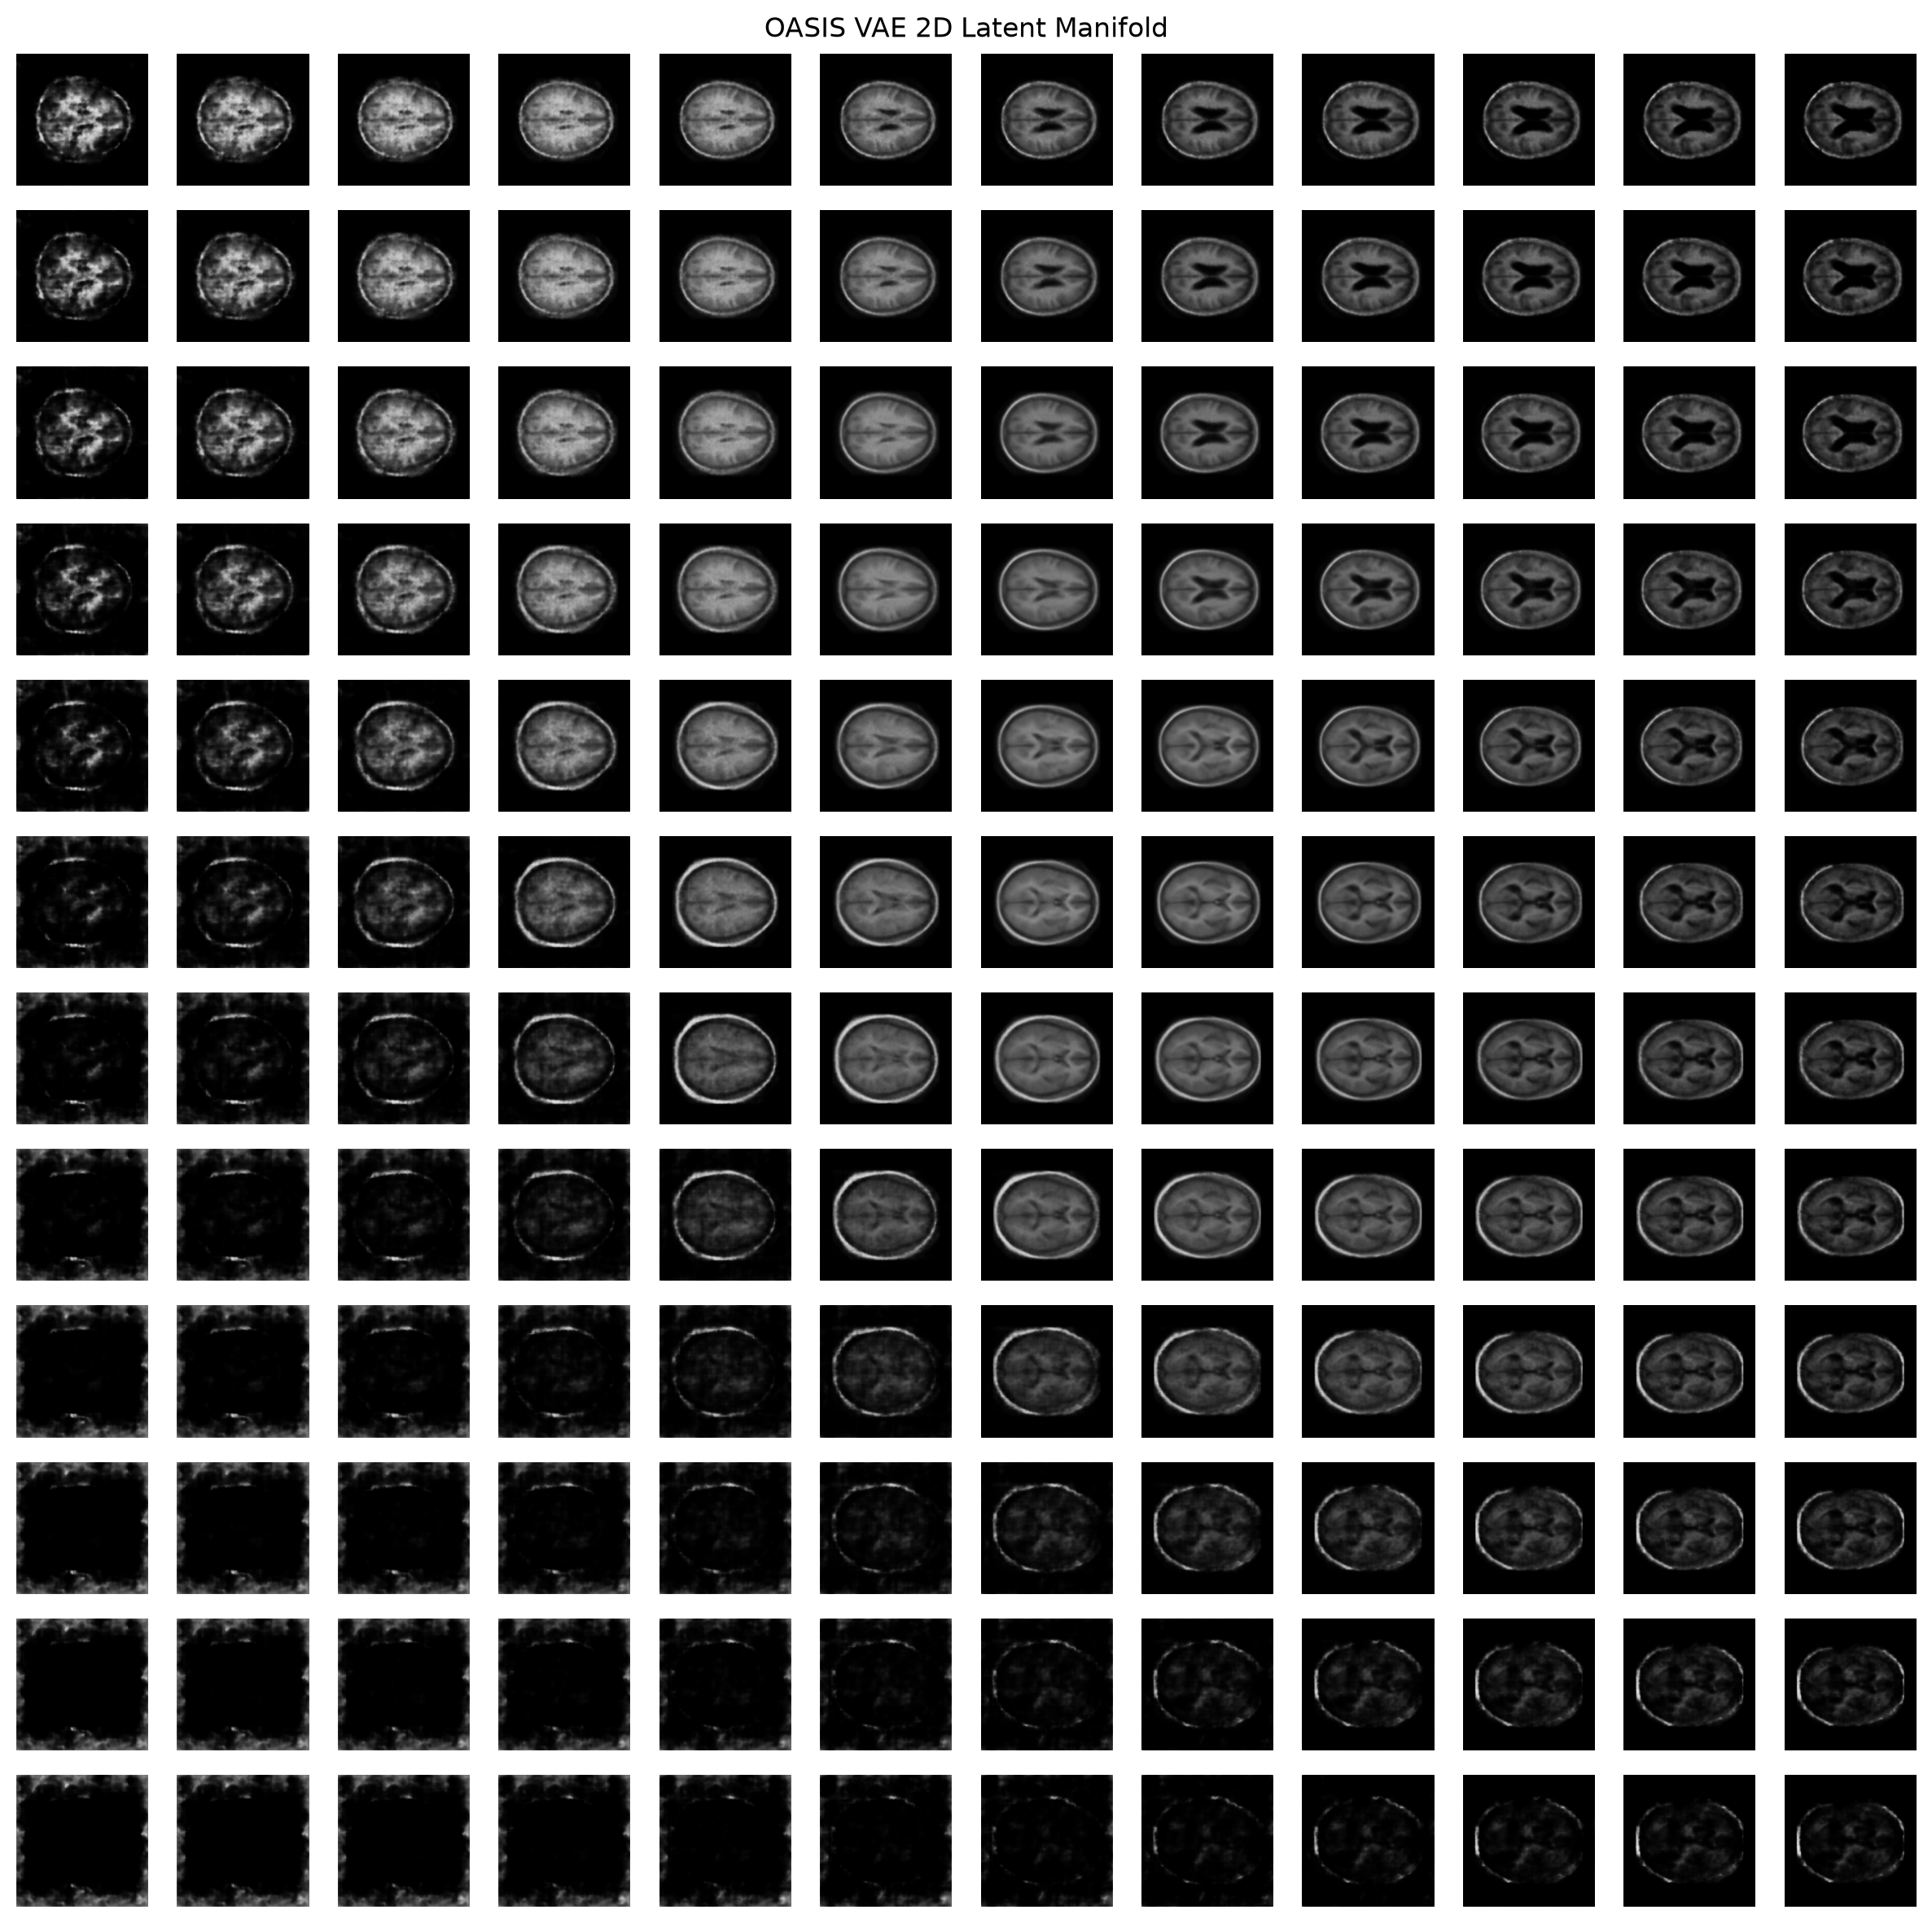

Write the Python code that produced this figure.
from pathlib import Path

import matplotlib
matplotlib.use("Agg")
import matplotlib.pyplot as plt

import torch

from vae_oasis import VAE, LATENT_DIM


# ============================================================
# COMP3710 DEMO 2 - PART 4, TASK 1
# VAE 2D LATENT MANIFOLD VISUALISATION
# ============================================================

SCRIPT_DIR = Path(__file__).resolve().parent

CHECKPOINT_PATH = SCRIPT_DIR / "vae_oasis_best.pt"
OUTPUT_PATH = SCRIPT_DIR / "vae_manifold.png"

GRID_SIZE = 12
LATENT_MIN = -3.0
LATENT_MAX = 3.0


def main():

    device = torch.device(
        "cuda"
        if torch.cuda.is_available()
        else "cpu"
    )

    print("Device:", device)

    if not CHECKPOINT_PATH.exists():
        raise FileNotFoundError(
            f"Checkpoint not found: {CHECKPOINT_PATH}"
        )

    # --------------------------------------------------------
    # Load trained VAE
    # --------------------------------------------------------

    model = VAE(
        latent_dim=LATENT_DIM
    ).to(device)

    checkpoint = torch.load(
        CHECKPOINT_PATH,
        map_location=device
    )

    model.load_state_dict(
        checkpoint["model_state_dict"]
    )

    model.eval()

    print(
        "Loaded checkpoint from epoch:",
        checkpoint["epoch"]
    )

    # --------------------------------------------------------
    # Create a regular 2D latent grid
    # --------------------------------------------------------

    values = torch.linspace(
        LATENT_MIN,
        LATENT_MAX,
        GRID_SIZE
    )

    latent_points = []

    for y in values.flip(0):
        for x in values:

            latent_points.append(
                torch.tensor(
                    [x, y],
                    dtype=torch.float32
                )
            )

    latent_points = torch.stack(
        latent_points
    ).to(device)

    # --------------------------------------------------------
    # Decode latent coordinates into MRI slices
    # --------------------------------------------------------

    with torch.no_grad():

        generated = model.decode(
            latent_points
        ).cpu()

    # --------------------------------------------------------
    # Display decoded images as a 2D manifold
    # --------------------------------------------------------

    fig, axes = plt.subplots(
        GRID_SIZE,
        GRID_SIZE,
        figsize=(12, 12)
    )

    for index, axis in enumerate(
        axes.flat
    ):

        axis.imshow(
            generated[index, 0],
            cmap="gray",
            vmin=0.0,
            vmax=1.0
        )

        axis.axis("off")

    plt.suptitle(
        "OASIS VAE 2D Latent Manifold"
    )

    plt.tight_layout()

    plt.savefig(
        OUTPUT_PATH,
        dpi=200,
        bbox_inches="tight"
    )

    plt.close()

    print(
        "Manifold saved:",
        OUTPUT_PATH
    )


if __name__ == "__main__":
    main()
